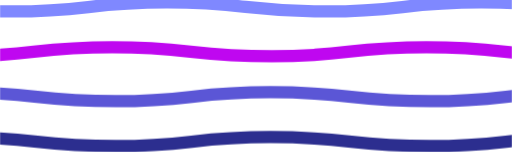
t = 0.00 s
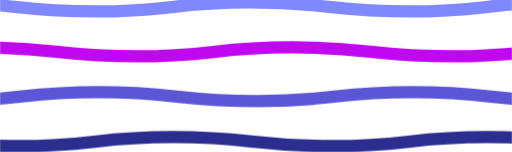
t = 2.50 s
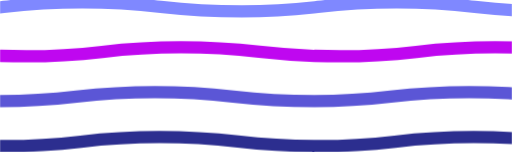
t = 5.00 s
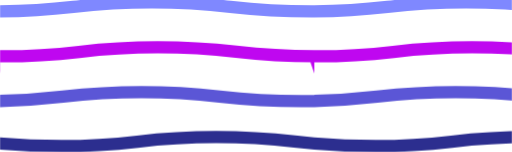
t = 7.50 s

The animated SVG that drew these frames (rendered in a browser with its animation timeline set to each time). Animation: 8 SMIL elements (animateTransform=8); frames cover the first 7.50 s, repeats indefinitely.

<svg xmlns="http://www.w3.org/2000/svg" xmlns:xlink="http://www.w3.org/1999/xlink" style="margin:auto;background:rgba(NaN, NaN, NaN, 0);display:block;z-index:1;position:relative" width="1084" height="322" preserveAspectRatio="xMidYMid" viewBox="0 0 1084 322">
    <defs>
      <pattern id="pid-0.1520523902861448" x="0" y="0" width="665.6" height="665.6" patternUnits="userSpaceOnUse">
        <g transform="scale(2.6)"><path d="M -256 9.314285714285713 C -192 9.314285714285713 -192 2 -128 2 C -64 2 -64 9.314285714285713 2 9.314285714285713 C 64 9.314285714285713 64 2 128 2 C 192 2 192 9.314285714285713 256 9.314285714285713 L 384 384 L -384 384 L -384 9.314285714285713 Z" fill="none" stroke="#e7dcff" stroke-width="10" transform="translate(0 -36.57142857142857)">
      <animateTransform attributeName="transform" type="translate" values="256 -36.57142857142857;0 -36.57142857142857;256 -36.57142857142857" keyTimes="0;0.5;1" dur="20s" repeatCount="indefinite" calcMode="spline" begin="0s" keySplines="0.5 0 0.5 1;0.5 0 0.5 1"></animateTransform>
    </path><path d="M -256 9.314285714285713 C -192 9.314285714285713 -192 2 -128 2 C -64 2 -64 9.314285714285713 2 9.314285714285713 C 64 9.314285714285713 64 2 128 2 C 192 2 192 9.314285714285713 256 9.314285714285713 L 384 384 L -384 384 L -384 9.314285714285713 Z" fill="none" stroke="#7f88ff" stroke-width="10" transform="translate(0 0)">
      <animateTransform attributeName="transform" type="translate" values="0 0;256 0;0 0" keyTimes="0;0.5;1" dur="20s" repeatCount="indefinite" calcMode="spline" begin="-1.4285714285714284s" keySplines="0.5 0 0.5 1;0.5 0 0.5 1"></animateTransform>
    </path><path d="M -256 9.314285714285713 C -192 9.314285714285713 -192 2 -128 2 C -64 2 -64 9.314285714285713 2 9.314285714285713 C 64 9.314285714285713 64 2 128 2 C 192 2 192 9.314285714285713 256 9.314285714285713 L 384 384 L -384 384 L -384 9.314285714285713 Z" fill="none" stroke="#bf07f0" stroke-width="10" transform="translate(0 36.57142857142857)">
      <animateTransform attributeName="transform" type="translate" values="256 36.57142857142857;0 36.57142857142857;256 36.57142857142857" keyTimes="0;0.5;1" dur="20s" repeatCount="indefinite" calcMode="spline" begin="-2.8571428571428568s" keySplines="0.5 0 0.5 1;0.5 0 0.5 1"></animateTransform>
    </path><path d="M -256 9.314285714285713 C -192 9.314285714285713 -192 2 -128 2 C -64 2 -64 9.314285714285713 2 9.314285714285713 C 64 9.314285714285713 64 2 128 2 C 192 2 192 9.314285714285713 256 9.314285714285713 L 384 384 L -384 384 L -384 9.314285714285713 Z" fill="none" stroke="#5b56d6" stroke-width="10" transform="translate(0 73.14285714285714)">
      <animateTransform attributeName="transform" type="translate" values="0 73.14285714285714;256 73.14285714285714;0 73.14285714285714" keyTimes="0;0.5;1" dur="20s" repeatCount="indefinite" calcMode="spline" begin="-4.285714285714286s" keySplines="0.5 0 0.5 1;0.5 0 0.5 1"></animateTransform>
    </path><path d="M -256 9.314285714285713 C -192 9.314285714285713 -192 2 -128 2 C -64 2 -64 9.314285714285713 2 9.314285714285713 C 64 9.314285714285713 64 2 128 2 C 192 2 192 9.314285714285713 256 9.314285714285713 L 384 384 L -384 384 L -384 9.314285714285713 Z" fill="none" stroke="#2c2e8f" stroke-width="10" transform="translate(0 109.71428571428571)">
      <animateTransform attributeName="transform" type="translate" values="256 109.71428571428571;0 109.71428571428571;256 109.71428571428571" keyTimes="0;0.5;1" dur="20s" repeatCount="indefinite" calcMode="spline" begin="-5.7142857142857135s" keySplines="0.5 0 0.5 1;0.5 0 0.5 1"></animateTransform>
    </path><path d="M -256 9.314285714285713 C -192 9.314285714285713 -192 2 -128 2 C -64 2 -64 9.314285714285713 2 9.314285714285713 C 64 9.314285714285713 64 2 128 2 C 192 2 192 9.314285714285713 256 9.314285714285713 L 384 384 L -384 384 L -384 9.314285714285713 Z" fill="none" stroke="#e7dcff" stroke-width="10" transform="translate(0 146.28571428571428)">
      <animateTransform attributeName="transform" type="translate" values="0 146.28571428571428;256 146.28571428571428;0 146.28571428571428" keyTimes="0;0.5;1" dur="20s" repeatCount="indefinite" calcMode="spline" begin="-7.142857142857142s" keySplines="0.5 0 0.5 1;0.5 0 0.5 1"></animateTransform>
    </path><path d="M -256 9.314285714285713 C -192 9.314285714285713 -192 2 -128 2 C -64 2 -64 9.314285714285713 2 9.314285714285713 C 64 9.314285714285713 64 2 128 2 C 192 2 192 9.314285714285713 256 9.314285714285713 L 384 384 L -384 384 L -384 9.314285714285713 Z" fill="none" stroke="#e7dcff" stroke-width="10" transform="translate(0 182.85714285714286)">
      <animateTransform attributeName="transform" type="translate" values="256 182.85714285714286;0 182.85714285714286;256 182.85714285714286" keyTimes="0;0.5;1" dur="20s" repeatCount="indefinite" calcMode="spline" begin="-8.571428571428571s" keySplines="0.5 0 0.5 1;0.5 0 0.5 1"></animateTransform>
    </path><path d="M -256 9.314285714285713 C -192 9.314285714285713 -192 2 -128 2 C -64 2 -64 9.314285714285713 2 9.314285714285713 C 64 9.314285714285713 64 2 128 2 C 192 2 192 9.314285714285713 256 9.314285714285713 L 384 384 L -384 384 L -384 9.314285714285713 Z" fill="none" stroke="#e7dcff" stroke-width="10" transform="translate(0 219.42857142857142)">
      <animateTransform attributeName="transform" type="translate" values="0 219.42857142857142;256 219.42857142857142;0 219.42857142857142" keyTimes="0;0.5;1" dur="20s" repeatCount="indefinite" calcMode="spline" begin="0s" keySplines="0.5 0 0.5 1;0.5 0 0.5 1"></animateTransform>
    </path></g>
      </pattern>
    </defs>
    <rect x="0" y="0" width="1084" height="322" fill="url(#pid-0.1520523902861448)"></rect>
    </svg>
